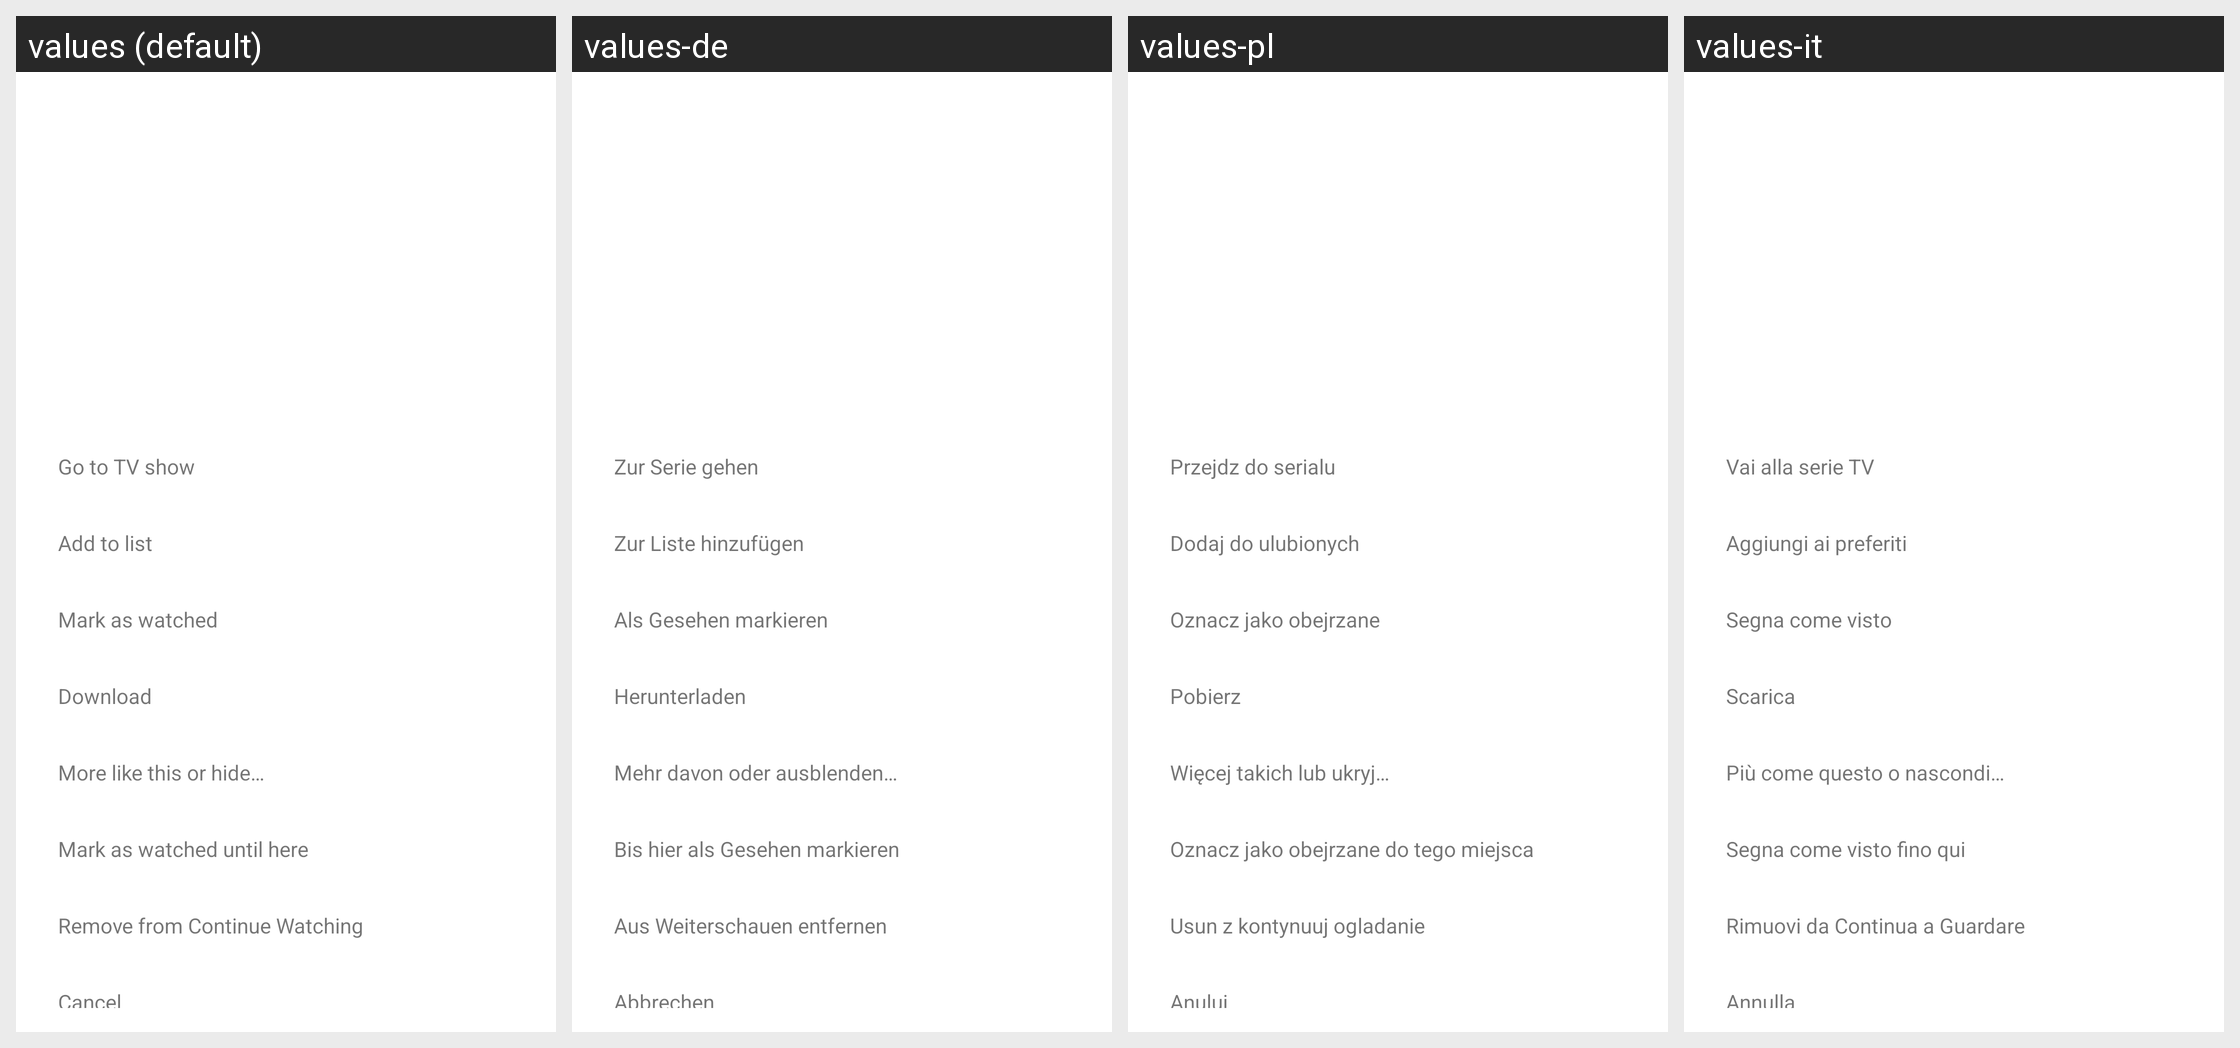

Here is an Android app screen in its default locale and in the app's own translations. Write out the translated-string differences for the strings that appear on this screen.
Android screen res/layout/dialog_show_options_mobile.xml rendered under 4 locales, left to right: values (default), values-de, values-pl, values-it. Device: Nexus 5 (rendered at 1080×1920; each locale shown at half size, 540×960, under a caption strip naming it); theme Theme.MaterialComponents.DayNight.NoActionBar.
Other locales in the repository, not shown: values-ar, values-es, values-fr.
Strings drawn on this screen, with the default value and each locale's value (text and hints the layout hard-codes, and strings that could not be matched under every locale, appear in the picture but are not listed):

option_episode_open_tv_show
  values: Go to TV show
  values-de: Zur Serie gehen
  values-pl: Przejdz do serialu
  values-it: Vai alla serie TV

option_show_favorite
  values: Add to list
  values-de: Zur Liste hinzufügen
  values-pl: Dodaj do ulubionych
  values-it: Aggiungi ai preferiti

option_show_watched
  values: Mark as watched
  values-de: Als Gesehen markieren
  values-pl: Oznacz jako obejrzane
  values-it: Segna come visto

option_show_download
  values: Download
  values-de: Herunterladen
  values-pl: Pobierz
  values-it: Scarica

option_show_taste
  values: More like this or hide…
  values-de: Mehr davon oder ausblenden…
  values-pl: Więcej takich lub ukryj…
  values-it: Più come questo o nascondi…

option_show_mark_all_previous_watched
  values: Mark as watched until here
  values-de: Bis hier als Gesehen markieren
  values-pl: Oznacz jako obejrzane do tego miejsca
  values-it: Segna come visto fino qui

option_clear_program
  values: Remove from Continue Watching
  values-de: Aus Weiterschauen entfernen
  values-pl: Usun z kontynuuj ogladanie
  values-it: Rimuovi da Continua a Guardare

option_cancel
  values: Cancel
  values-de: Abbrechen
  values-pl: Anuluj
  values-it: Annulla
